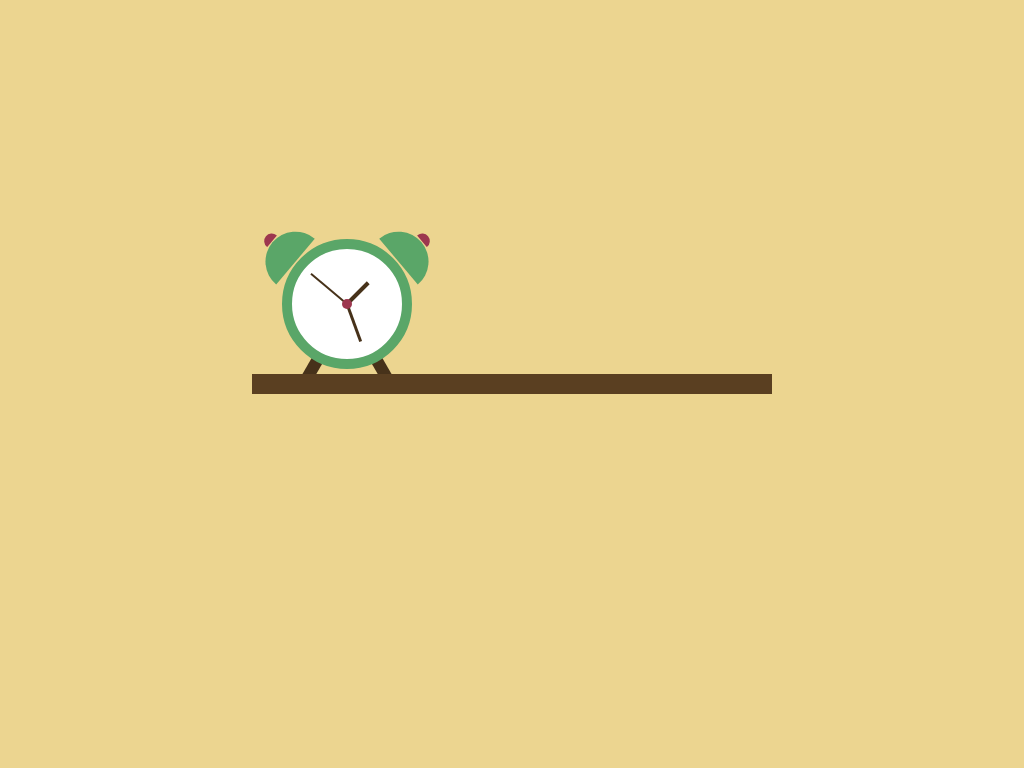

Write a web page that renders exactly this picture using CSS.

<!-- file: index.html -->
<!DOCTYPE html>
<html lang="en">
<head>
    <meta charset="UTF-8">
    <meta name="viewport" content="width=device-width, initial-scale=1.0">
    <link rel="stylesheet" href="./style.css">
    <title>Clock, books and cactus on a shielf</title>
</head>
<body>
    <div class="shelf">

        <div class="clock">
            <div class="knot"></div>
            <div class="hand hour-hand"></div>
            <div class="hand min-hand"></div>
            <div class="hand second-hand"></div>

            <div class="clock-ear-left"></div>
            <div class="clock-ear-right"></div>

            <div class="clock-foot-left"></div>
            <div class="clock-foot-right"></div>
        </div>
    </div>
</body>
</html>

/* file: style.css */
body {
    background: #ecd590;
    margin: 0;
    padding: 0;
    height: 100vh;
    display: flex;
    align-items: center;
    justify-content: center;
}

.shelf {
    width: 520px;
    height: 20px;
    background: #5a3f21;
    position: relative;
}

.clock {
    width: 110px;
    height: 110px;
    background: white;
    border: 10px solid #5aa668;
    border-radius: 50%;
    position: absolute;
    top: -135px;
    left: 30px;
}

.knot {
    width: 10px;
    height: 10px;
    background: #9d374f;
    border-radius: 50%;
    position: absolute;
    left: 50%;
    top: 50%;
    transform: translate(-50%, -50%);
    z-index: 9;
}

.hand {
    width: 4px;
    height: 50px;
    background: #47321a;
    position: absolute;
    left: 50%;
    top: 50%;
    transform: translate(-50%, -100%);
    transform-origin: bottom;
}

.hour-hand {
    height: 30px;
    transform: translate(-50%, -100%) rotate(45deg);
}

.min-hand {
    height: 40px;
    width: 3px;
    transform: translate(-50%, -100%) rotate(160deg);
}

.second-hand {
    height: 47px;
    width: 2px;
    transform: translate(-50%, -100%) rotate(-50deg);
}

.clock-ear-left {
    height: 30px;
    width: 60px;
    background: #5aa668;
    position: absolute;
    left: -38px;
    top: -12px;
    border-radius: 90px 90px 0 0;
    transform: rotate(-50deg);
}

.clock-ear-left:before {
    content: '';
    width: 15px;
    height: 8px;
    background: #9d374f;
    position: absolute;
    top: -9px;
    left: 23px;
    border-radius: 90px 90px 0 0;
}

.clock-ear-right {
    height: 30px;
    width: 60px;
    background: #5aa668;
    position: absolute;
    right: -38px;
    top: -12px;
    border-radius: 90px 90px 0 0;
    transform: rotate(50deg);
}

.clock-ear-right:before {
    content: '';
    width: 15px;
    height: 8px;
    background: #9d374f;
    position: absolute;
    top: -9px;
    right: 23px;
    border-radius: 90px 90px 0 0;
}

.clock-foot-left {
    width: 12px;
    height: 50px;
    background: #47321a;
    position: absolute;
    left: 20px;
    bottom: -25px;
    transform: rotate(30deg);
    z-index: -1;
}

.clock-foot-right {
    width: 12px;
    height: 50px;
    background: #47321a;
    position: absolute;
    right: 20px;
    bottom: -25px;
    transform: rotate(-30deg);
    z-index: -1;
}
